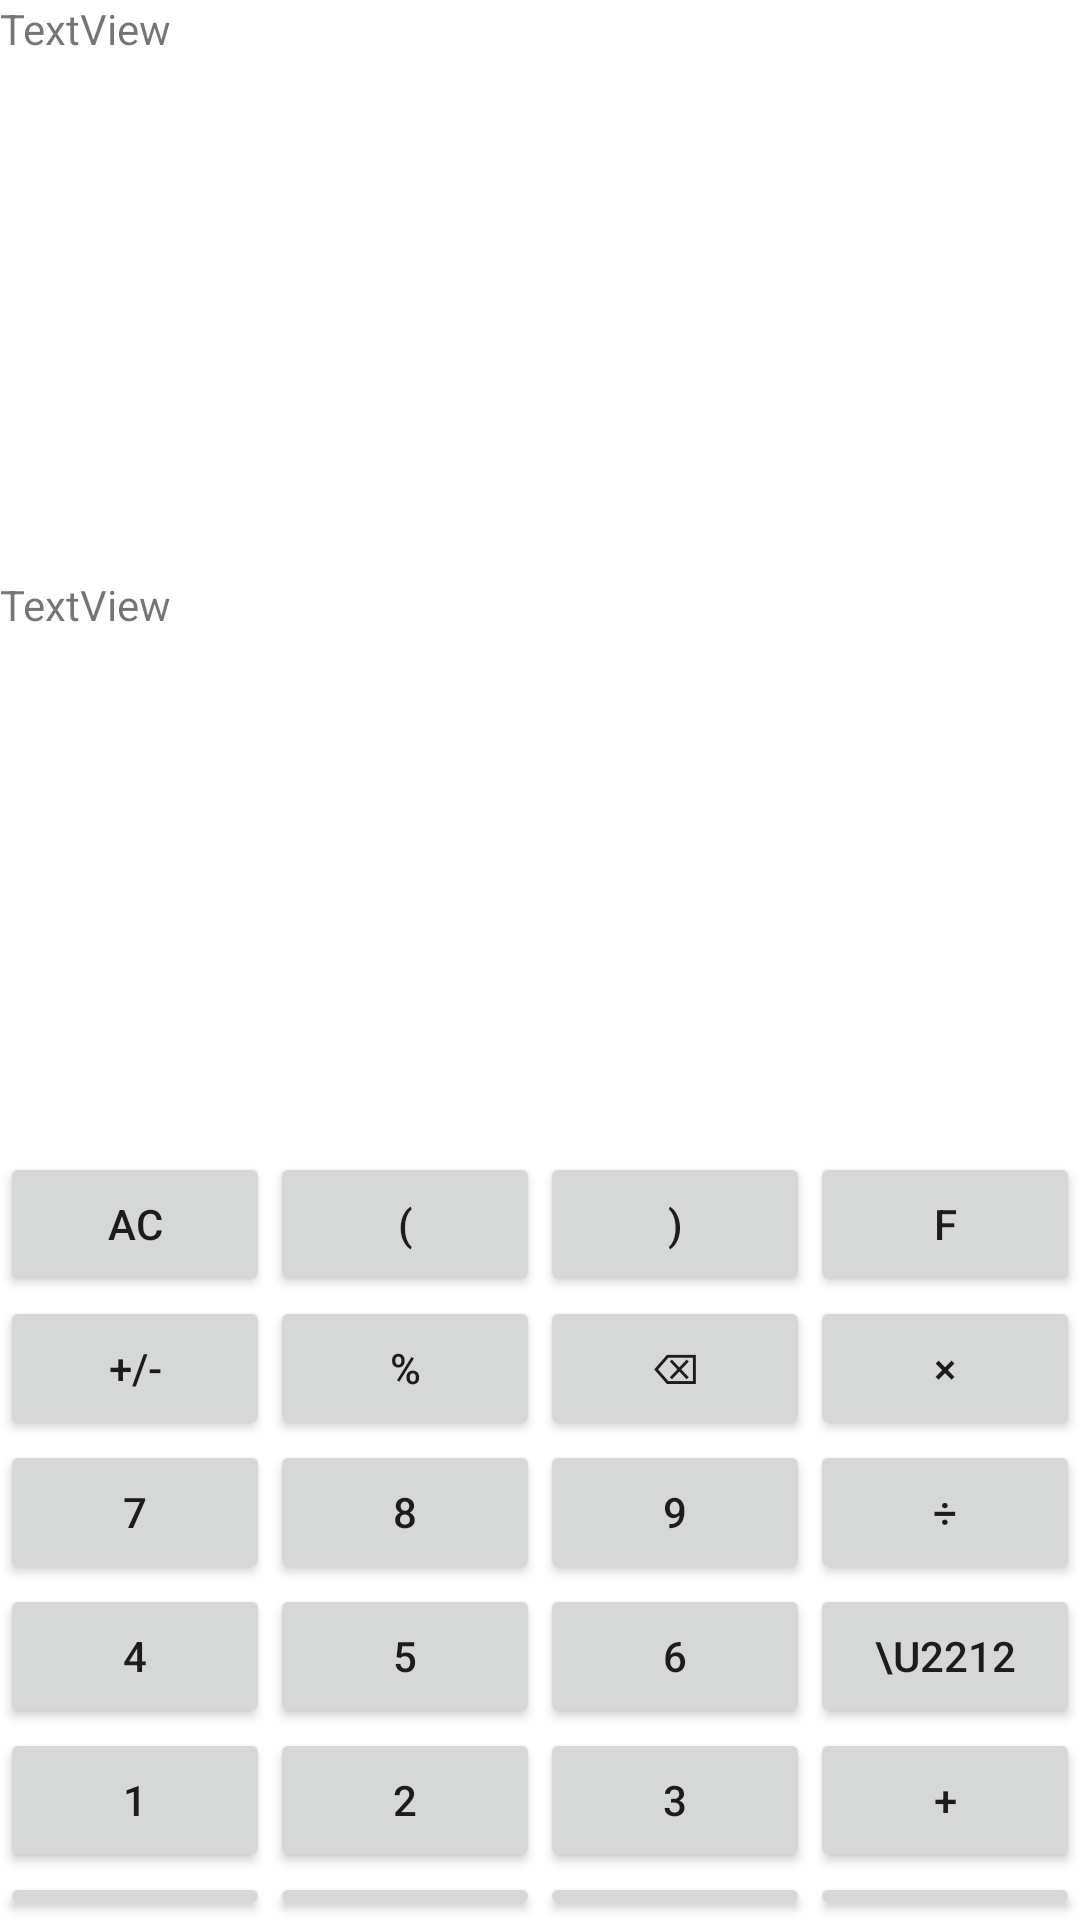

Layout XML and referenced resources for this Android screen:
<!-- AndroidManifest.xml: application theme Theme.Billant -->
<!-- res/layout/fragment_calculator.xml -->
<?xml version="1.0" encoding="utf-8"?>
<LinearLayout xmlns:android="http://schemas.android.com/apk/res/android"
    xmlns:app="http://schemas.android.com/apk/res-auto"
    xmlns:tools="http://schemas.android.com/tools"
    android:layout_width="match_parent"
    android:layout_height="match_parent"
    android:orientation="vertical"
    tools:context=".contents.calculations.calculator">

    <LinearLayout
        android:layout_weight="1"
        android:layout_width="match_parent"
        android:layout_height="match_parent"
        android:orientation="vertical">

        <TextView
            android:layout_weight="1"
            android:id="@+id/calculator_question"
            android:layout_width="match_parent"
            android:layout_height="match_parent"
            android:text="TextView" />

        <TextView
            android:layout_weight="1"
            android:id="@+id/calculator_result"
            android:layout_width="match_parent"
            android:layout_height="match_parent"
            android:text="TextView" />
    </LinearLayout>

    <TableLayout
        android:layout_weight="1.5"
        android:layout_width="match_parent"
        android:layout_height="match_parent"
        android:stretchColumns="*">

        <TableRow>

            <Button
                android:id="@+id/calc_clear"
                android:text="AC"
                tools:ignore="HardcodedText" />

            <Button
                android:id="@+id/calc_parentheses1"
                android:text="("
                tools:ignore="HardcodedText" />

            <Button
                android:id="@+id/calc_parentheses2"
                android:text=")"
                tools:ignore="HardcodedText" />

            <Button
                android:id="@+id/calc_otherfunctions"
                android:text="F"
                tools:ignore="HardcodedText" />
        </TableRow>

        <TableRow>

            <Button
                android:id="@+id/calc_negative"
                android:text="+/-"
                tools:ignore="HardcodedText" />

            <Button
                android:id="@+id/calc_percentage"
                android:text="%"
                tools:ignore="HardcodedText" />

            <Button
                android:id="@+id/calc_backspace"
                android:text="⌫"
                tools:ignore="HardcodedText" />

            <Button
                android:id="@+id/calc_multiply"
                android:text="×"
                tools:ignore="HardcodedText" />
        </TableRow>

        <TableRow>

            <Button
                android:id="@+id/calc_7"
                android:text="7"
                tools:ignore="HardcodedText" />

            <Button
                android:id="@+id/calc_8"
                android:text="8"
                tools:ignore="HardcodedText" />

            <Button
                android:id="@+id/calc_9"
                android:text="9"
                tools:ignore="HardcodedText" />

            <Button
                android:id="@+id/calc_divide"
                android:text="÷"
                tools:ignore="HardcodedText" />
        </TableRow>

        <TableRow>

            <Button
                android:id="@+id/calc_4"
                android:text="4"
                tools:ignore="HardcodedText" />

            <Button
                android:id="@+id/calc_5"
                android:text="5"
                tools:ignore="HardcodedText" />

            <Button
                android:id="@+id/calc_6"
                android:text="6"
                tools:ignore="HardcodedText" />

            <Button
                android:id="@+id/calc_minus"
                android:text="\u2212"
                tools:ignore="HardcodedText" />
        </TableRow>

        <TableRow>

            <Button
                android:id="@+id/calc_1"
                android:text="1"
                tools:ignore="HardcodedText" />

            <Button
                android:id="@+id/calc_2"
                android:text="2"
                tools:ignore="HardcodedText" />

            <Button
                android:id="@+id/calc_3"
                android:text="3"
                tools:ignore="HardcodedText" />

            <Button
                android:id="@+id/calc_plus"
                android:text="+"
                tools:ignore="HardcodedText" />
        </TableRow>

        <TableRow>

            <Button
                android:id="@+id/calc_3zeros"
                android:text="000"
                tools:ignore="HardcodedText" />

            <Button
                android:id="@+id/calc_zero"
                android:text="0"
                tools:ignore="HardcodedText" />

            <Button
                android:id="@+id/calc_dot"
                android:text="•"
                tools:ignore="HardcodedText" />

            <Button
                android:id="@+id/calc_equal"
                android:text="="
                tools:ignore="HardcodedText" />
        </TableRow>
    </TableLayout>

</LinearLayout>
<!-- resources referenced by this layout -->
<resources>
  <style name="Theme.Billant" parent="Theme.MaterialComponents.DayNight.DarkActionBar">
          
          <item name="colorPrimary">@color/blue</item>
          <item name="colorPrimaryVariant">@color/blueazure</item>
          <item name="colorOnPrimary">@color/white</item>
          
          <item name="colorSecondary">@color/teal_200</item>
          <item name="colorSecondaryVariant">@color/teal_700</item>
          <item name="colorOnSecondary">@color/black</item>
          
          <item name="android:statusBarColor">?attr/colorPrimaryVariant</item>
          
  
          <item name="windowActionBar">false</item>
          <item name="windowNoTitle">true</item>
      </style>
  <color name="blue">#0000FF</color>
  <color name="blueazure">#006EFF</color>
  <color name="white">#FFFFFFFF</color>
  <color name="teal_200">#FF03DAC5</color>
  <color name="teal_700">#FF018786</color>
  <color name="black">#FF000000</color>
</resources>
